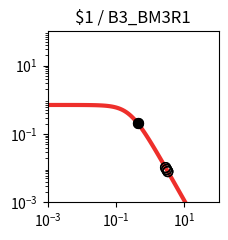

Here is the Python script that generated this plot: (Note: this script raises an exception after producing the figure.)
import matplotlib.pyplot as plt
import matplotlib.ticker as ticker
import numpy as np

fig, ax = plt.subplots(figsize=(2.5,2.5))

plt.xlim(1.000000e-03, 1.000000e+02)
plt.ylim(1.000000e-03, 1.000000e+02)

x = np.array([1.000000e-03,1.122018e-03,1.258925e-03,1.412538e-03,1.584893e-03,1.778279e-03,1.995262e-03,2.238721e-03,2.511886e-03,2.818383e-03,3.162278e-03,3.548134e-03,3.981072e-03,4.466836e-03,5.011872e-03,5.623413e-03,6.309573e-03,7.079458e-03,7.943282e-03,8.912509e-03,1.000000e-02,1.122018e-02,1.258925e-02,1.412538e-02,1.584893e-02,1.778279e-02,1.995262e-02,2.238721e-02,2.511886e-02,2.818383e-02,3.162278e-02,3.548134e-02,3.981072e-02,4.466836e-02,5.011872e-02,5.623413e-02,6.309573e-02,7.079458e-02,7.943282e-02,8.912509e-02,1.000000e-01,1.122018e-01,1.258925e-01,1.412538e-01,1.584893e-01,1.778279e-01,1.995262e-01,2.238721e-01,2.511886e-01,2.818383e-01,3.162278e-01,3.548134e-01,3.981072e-01,4.466836e-01,5.011872e-01,5.623413e-01,6.309573e-01,7.079458e-01,7.943282e-01,8.912509e-01,1.000000e+00,1.122018e+00,1.258925e+00,1.412538e+00,1.584893e+00,1.778279e+00,1.995262e+00,2.238721e+00,2.511886e+00,2.818383e+00,3.162278e+00,3.548134e+00,3.981072e+00,4.466836e+00,5.011872e+00,5.623413e+00,6.309573e+00,7.079458e+00,7.943282e+00,8.912509e+00,1.000000e+01,1.122018e+01,1.258925e+01,1.412538e+01,1.584893e+01,1.778279e+01,1.995262e+01,2.238721e+01,2.511886e+01,2.818383e+01,3.162278e+01,3.548134e+01,3.981072e+01,4.466836e+01,5.011872e+01,5.623413e+01,6.309573e+01,7.079458e+01,7.943282e+01,8.912509e+01,1.000000e+02,])
y = np.array([7.039624e-01,7.039539e-01,7.039435e-01,7.039308e-01,7.039152e-01,7.038960e-01,7.038726e-01,7.038438e-01,7.038086e-01,7.037654e-01,7.037124e-01,7.036475e-01,7.035680e-01,7.034705e-01,7.033511e-01,7.032048e-01,7.030256e-01,7.028060e-01,7.025370e-01,7.022076e-01,7.018042e-01,7.013104e-01,7.007061e-01,6.999667e-01,6.990626e-01,6.979576e-01,6.966079e-01,6.949606e-01,6.929520e-01,6.905058e-01,6.875308e-01,6.839190e-01,6.795434e-01,6.742557e-01,6.678855e-01,6.602396e-01,6.511032e-01,6.402435e-01,6.274165e-01,6.123781e-01,5.949003e-01,5.747918e-01,5.519245e-01,5.262616e-01,4.978853e-01,4.670188e-01,4.340362e-01,3.994566e-01,3.639182e-01,3.281349e-01,2.928403e-01,2.587289e-01,2.264029e-01,1.963350e-01,1.688485e-01,1.441177e-01,1.221821e-01,1.029712e-01,8.633265e-02,7.206030e-02,5.991854e-02,4.966183e-02,4.104893e-02,3.385251e-02,2.786468e-02,2.289979e-02,1.879494e-02,1.540925e-02,1.262222e-02,1.033171e-02,8.451770e-03,6.910492e-03,5.648001e-03,4.614631e-03,3.769307e-03,3.078152e-03,2.513274e-03,2.051755e-03,1.674784e-03,1.366939e-03,1.115589e-03,9.103976e-04,7.429071e-04,6.062042e-04,4.946384e-04,4.035934e-04,3.292986e-04,2.686750e-04,2.192087e-04,1.788474e-04,1.459160e-04,1.190473e-04,9.712547e-05,7.923995e-05,6.464772e-05,5.274248e-05,4.302952e-05,3.510520e-05,2.864016e-05,2.336569e-05,1.906256e-05,])
c = "#ee2f2b"

hi_x = np.array([4.270496e-01,4.270496e-01,])
hi_y = np.array([2.077818e-01,2.077818e-01,])
lo_x = np.array([2.807739e+00,3.275262e+00,3.028575e+00,2.807739e+00,3.275262e+00,3.028575e+00,])
lo_y = np.array([1.040003e-02,7.948891e-03,9.113909e-03,1.040003e-02,7.948891e-03,9.113909e-03,])

plt.loglog(x,y,lw=3,color=c)
plt.scatter(hi_x,hi_y,marker='o',s=50,color='black',zorder=10)
plt.scatter(lo_x,lo_y,marker='o',s=50,edgecolors='black',color='none',zorder=10)

plt.title("$1 / B3_BM3R1")

ax.xaxis.set_major_locator(ticker.LogLocator(numticks=3))
ax.yaxis.set_major_locator(ticker.LogLocator(numticks=3))

ax.set_aspect('equal')
plt.tight_layout()

plt.savefig("/home/user/output/response_plot_$1_B3_BM3R1.png", bbox_inches='tight')
